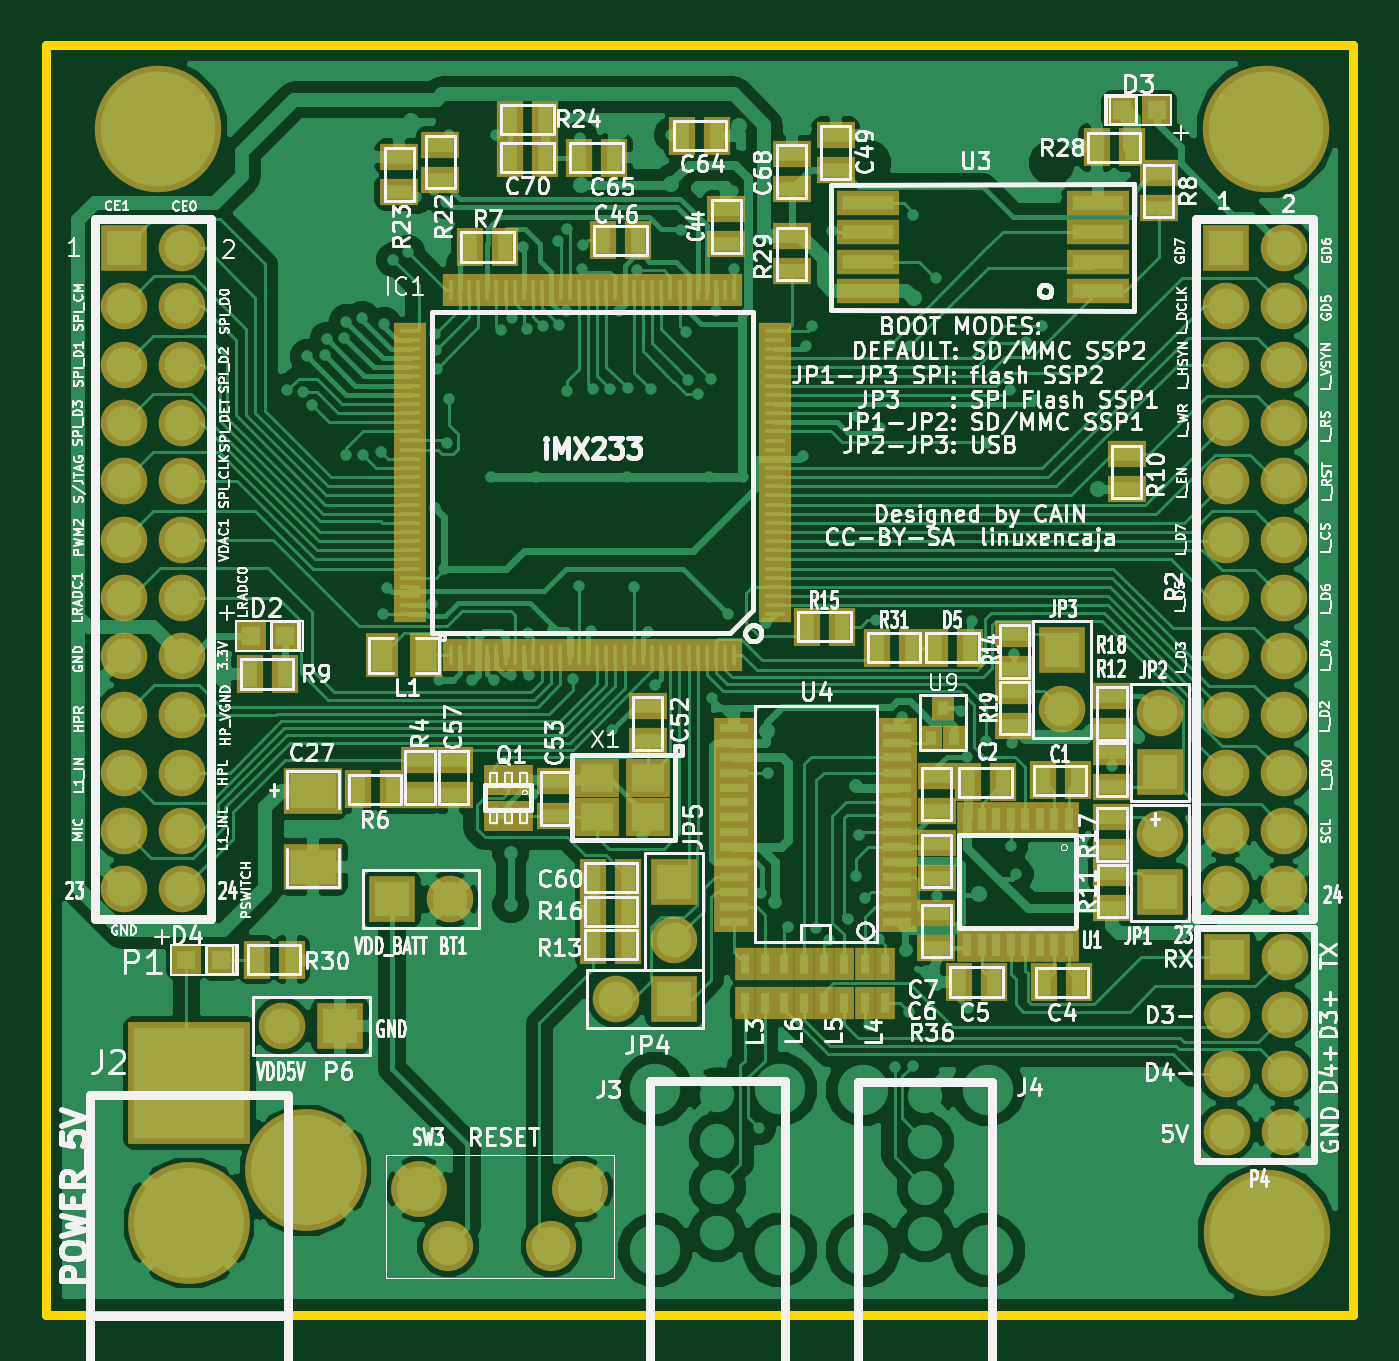
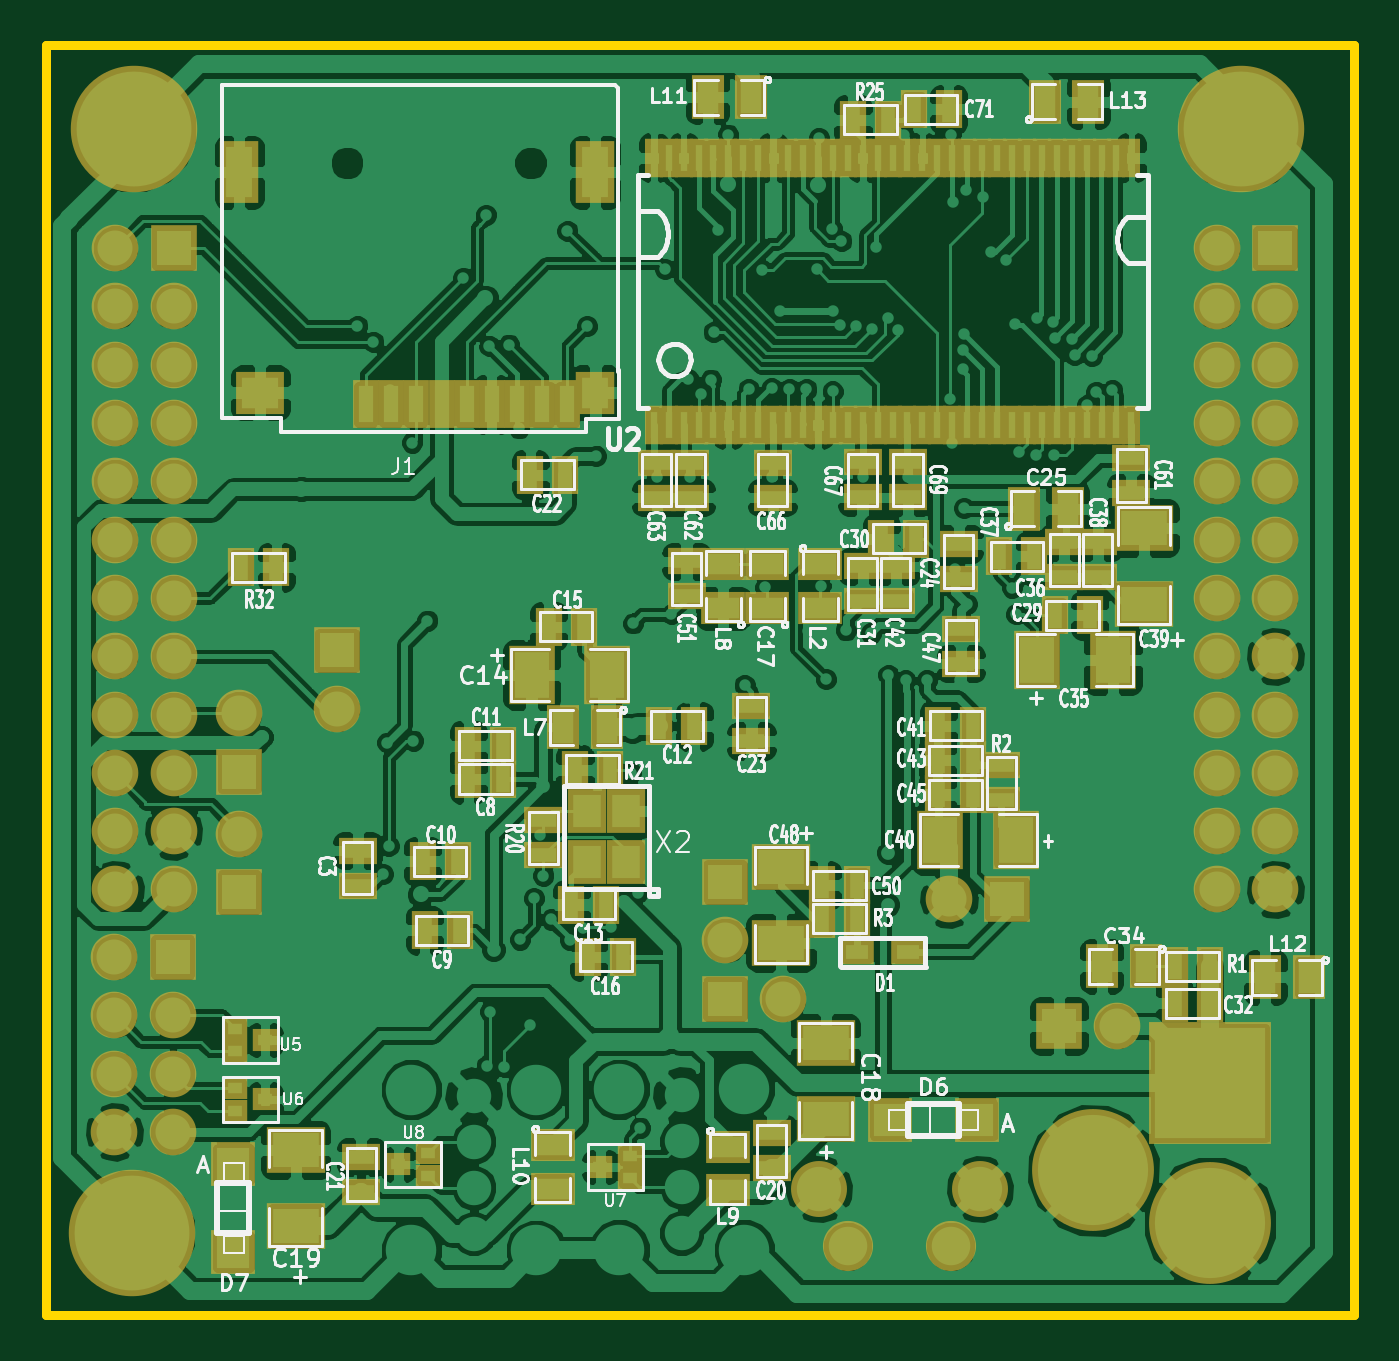
Circuit board: 10 layer files. Board 57.0 x 55.3 mm.
- bottom_copper: i.mx233stamp-Back.gbl (269731 bytes)
- top_copper: i.mx233stamp-Front.gtl (107802 bytes)
- bottom_mask: i.mx233stamp-Mask_Back.gbs (6747 bytes)
- top_mask: i.mx233stamp-Mask_Front.gts (9127 bytes)
- outline: i.mx233stamp-PCB_Edges.gbr (461 bytes)
- bottom_silk: i.mx233stamp-SilkS_Back.gbo (67218 bytes)
- top_silk: i.mx233stamp-SilkS_Front.gto (124344 bytes)
- paste: i.mx233stamp-SoldP_Back.gbp (4932 bytes)
- paste: i.mx233stamp-SoldP_Front.gtp (7312 bytes)
- drill: i.mx233stamp.drl (4014 bytes)

=== bottom_copper: i.mx233stamp-Back.gbl (269731 bytes, source omitted) ===
=== top_copper: i.mx233stamp-Front.gtl (107802 bytes, source omitted) ===
=== bottom_mask: i.mx233stamp-Mask_Back.gbs (6747 bytes, source omitted) ===
=== top_mask: i.mx233stamp-Mask_Front.gts (9127 bytes, source omitted) ===
=== outline: i.mx233stamp-PCB_Edges.gbr ===
G04 (created by PCBNEW-RS274X (2011-05-31)-stable) date Thu 18 Aug 2011 08:49:09 AM COT*
G01*
G70*
G90*
%MOIN*%
G04 Gerber Fmt 3.4, Leading zero omitted, Abs format*
%FSLAX34Y34*%
G04 APERTURE LIST*
%ADD10C,0.006000*%
%ADD11C,0.015000*%
G04 APERTURE END LIST*
G54D10*
G54D11*
X45413Y-55071D02*
X45425Y-55071D01*
X45413Y-33291D02*
X45413Y-55071D01*
X67846Y-33291D02*
X45413Y-33291D01*
X67846Y-55071D02*
X67846Y-33291D01*
X45437Y-55071D02*
X67846Y-55071D01*
M02*

=== bottom_silk: i.mx233stamp-SilkS_Back.gbo (67218 bytes, source omitted) ===
=== top_silk: i.mx233stamp-SilkS_Front.gto (124344 bytes, source omitted) ===
=== paste: i.mx233stamp-SoldP_Back.gbp ===
G04 (created by PCBNEW-RS274X (2011-05-31)-stable) date Thu 18 Aug 2011 08:49:09 AM COT*
G01*
G70*
G90*
%MOIN*%
G04 Gerber Fmt 3.4, Leading zero omitted, Abs format*
%FSLAX34Y34*%
G04 APERTURE LIST*
%ADD10C,0.006000*%
%ADD11R,0.039300X0.023600*%
%ADD12R,0.026000X0.062000*%
%ADD13R,0.062000X0.054000*%
%ADD14R,0.046000X0.086000*%
%ADD15R,0.046000X0.054000*%
%ADD16R,0.055000X0.035000*%
%ADD17R,0.025000X0.045000*%
%ADD18R,0.045000X0.025000*%
%ADD19R,0.060000X0.080000*%
%ADD20R,0.080000X0.060000*%
%ADD21R,0.035000X0.055000*%
%ADD22R,0.023600X0.019600*%
%ADD23R,0.055100X0.055100*%
%ADD24R,0.012600X0.046000*%
%ADD25R,0.047200X0.055100*%
G04 APERTURE END LIST*
G54D10*
G54D11*
X53059Y-48839D03*
X53925Y-48839D03*
G54D12*
X62356Y-39449D03*
X61926Y-39449D03*
X61496Y-39449D03*
X61056Y-39449D03*
X60626Y-39449D03*
X60196Y-39449D03*
X59756Y-39449D03*
X59326Y-39449D03*
X58896Y-39449D03*
G54D13*
X64166Y-39249D03*
G54D14*
X64526Y-35469D03*
X58426Y-35469D03*
G54D15*
X58416Y-39249D03*
G54D16*
X54563Y-42192D03*
X54563Y-42942D03*
G54D17*
X64493Y-42244D03*
X63893Y-42244D03*
G54D18*
X62496Y-47706D03*
X62496Y-47106D03*
G54D19*
X51200Y-46921D03*
X52500Y-46921D03*
G54D20*
X55236Y-47385D03*
X55236Y-48685D03*
G54D19*
X50839Y-43835D03*
X49539Y-43835D03*
G54D20*
X49008Y-42867D03*
X49008Y-41567D03*
G54D17*
X53401Y-34567D03*
X54001Y-34567D03*
X52957Y-34390D03*
X52357Y-34390D03*
G54D18*
X49228Y-40369D03*
X49228Y-40969D03*
X56791Y-40452D03*
X56791Y-41052D03*
X57366Y-40452D03*
X57366Y-41052D03*
X53055Y-40448D03*
X53055Y-41048D03*
X53835Y-40448D03*
X53835Y-41048D03*
X55378Y-40452D03*
X55378Y-41052D03*
X55740Y-44625D03*
X55740Y-45225D03*
G54D17*
X50536Y-43067D03*
X49936Y-43067D03*
X47877Y-49724D03*
X48477Y-49724D03*
X47877Y-49087D03*
X48477Y-49087D03*
G54D18*
X51453Y-45642D03*
X51453Y-46242D03*
G54D17*
X51936Y-44961D03*
X52536Y-44961D03*
X51944Y-45556D03*
X52544Y-45556D03*
X51944Y-46143D03*
X52544Y-46143D03*
X53928Y-48272D03*
X54528Y-48272D03*
X53928Y-47697D03*
X54528Y-47697D03*
X58936Y-40657D03*
X59536Y-40657D03*
G54D18*
X52185Y-42446D03*
X52185Y-41846D03*
X53831Y-42831D03*
X53831Y-42231D03*
X53264Y-42831D03*
X53264Y-42231D03*
X50373Y-42419D03*
X50373Y-41819D03*
G54D17*
X51489Y-42055D03*
X50889Y-42055D03*
G54D18*
X49799Y-42419D03*
X49799Y-41819D03*
X52146Y-43302D03*
X52146Y-43902D03*
G54D17*
X52913Y-41756D03*
X53513Y-41756D03*
G54D18*
X56854Y-42745D03*
X56854Y-42145D03*
G54D19*
X58212Y-44091D03*
X59512Y-44091D03*
G54D18*
X59311Y-46586D03*
X59311Y-47186D03*
G54D17*
X58765Y-45717D03*
X58165Y-45717D03*
X57940Y-48929D03*
X58540Y-48929D03*
X60779Y-47287D03*
X61379Y-47287D03*
X59999Y-45307D03*
X60599Y-45307D03*
X60747Y-48469D03*
X61347Y-48469D03*
X59999Y-45878D03*
X60599Y-45878D03*
X57320Y-44969D03*
X56720Y-44969D03*
X58228Y-48031D03*
X58828Y-48031D03*
X58621Y-43264D03*
X59221Y-43264D03*
G54D18*
X62433Y-52961D03*
X62433Y-52361D03*
X55390Y-52556D03*
X55390Y-51956D03*
G54D16*
X59150Y-52153D03*
X59150Y-52903D03*
X56150Y-52184D03*
X56150Y-52934D03*
X56224Y-42946D03*
X56224Y-42196D03*
G54D21*
X58219Y-44988D03*
X58969Y-44988D03*
G54D16*
X55472Y-42946D03*
X55472Y-42196D03*
G54D20*
X63559Y-53540D03*
X63559Y-52240D03*
X54469Y-51709D03*
X54469Y-50409D03*
G54D22*
X61289Y-52685D03*
X61289Y-52293D03*
X61799Y-52489D03*
X57820Y-52728D03*
X57820Y-52336D03*
X58330Y-52532D03*
X64594Y-51178D03*
X64594Y-51570D03*
X64084Y-51374D03*
X64594Y-50158D03*
X64594Y-50550D03*
X64084Y-50354D03*
G54D23*
X64626Y-52488D03*
X64626Y-53984D03*
X51870Y-51720D03*
X53366Y-51720D03*
G54D24*
X57416Y-39800D03*
X57416Y-35220D03*
X57160Y-39800D03*
X57160Y-35220D03*
X56904Y-39800D03*
X56904Y-35220D03*
X56648Y-39800D03*
X56648Y-35220D03*
X56392Y-39800D03*
X56392Y-35220D03*
X56136Y-39800D03*
X56136Y-35220D03*
X55880Y-39800D03*
X55880Y-35220D03*
X55624Y-39800D03*
X55624Y-35220D03*
X55368Y-39800D03*
X55368Y-35220D03*
X55112Y-39800D03*
X55112Y-35220D03*
X54856Y-39800D03*
X54856Y-35220D03*
X54600Y-39800D03*
X54600Y-35220D03*
X54344Y-39800D03*
X54344Y-35220D03*
X54088Y-39800D03*
X54088Y-35220D03*
X53832Y-39800D03*
X53832Y-35220D03*
X53576Y-39800D03*
X53576Y-35220D03*
X53320Y-39800D03*
X53320Y-35220D03*
X53064Y-39800D03*
X53064Y-35220D03*
X52808Y-39800D03*
X52808Y-35220D03*
X52552Y-39800D03*
X52552Y-35220D03*
X52296Y-39800D03*
X52296Y-35220D03*
X52040Y-39800D03*
X52040Y-35220D03*
X51784Y-39800D03*
X51784Y-35220D03*
X51528Y-39800D03*
X51528Y-35220D03*
X51272Y-39800D03*
X51272Y-35220D03*
X51016Y-39800D03*
X51016Y-35220D03*
X50760Y-39800D03*
X50760Y-35220D03*
X50504Y-39800D03*
X50504Y-35220D03*
X50248Y-39800D03*
X50248Y-35220D03*
X49992Y-39800D03*
X49992Y-35220D03*
X49736Y-39800D03*
X49736Y-35220D03*
X49480Y-39800D03*
X49480Y-35220D03*
X49224Y-39800D03*
X49224Y-35220D03*
G54D25*
X57898Y-47299D03*
X57898Y-46433D03*
X58567Y-46433D03*
X58567Y-47299D03*
G54D21*
X48979Y-49087D03*
X49729Y-49087D03*
X51064Y-41240D03*
X50314Y-41240D03*
X50710Y-34260D03*
X49960Y-34260D03*
X46176Y-49280D03*
X46926Y-49280D03*
X55743Y-34181D03*
X56493Y-34181D03*
M02*

=== paste: i.mx233stamp-SoldP_Front.gtp (7312 bytes, source omitted) ===
=== drill: i.mx233stamp.drl ===
M48
;DRILL file {PCBnew (2011-05-31)-stable} date Thu 18 Aug 2011 08:10:36 AM COT
;FORMAT={3:3/ absolute / metric / keep zeros}
FMAT,2
METRIC,TZ
T1C0.201
T2C0.300
T3C0.399
T4C0.813
T5C0.899
T6C0.965
T7C1.016
T8C1.300
T9C1.321
T10C2.997
%
G90
G05
M71
T1
X123449Y111951
X125860Y099601
X126561Y099670
X126751Y098100
X126944Y100233
X127500Y098049
X127599Y097351
X128349Y097300
X128415Y102433
X128450Y096599
X129149Y096449
X129195Y102426
X129939Y102271
X130051Y109350
X130099Y096700
X130241Y108189
X130500Y093901
X131133Y093563
X131501Y091150
X132199Y108900
X132250Y090851
X132304Y097135
X132319Y104719
X132354Y097843
X132380Y098679
X132499Y112230
X132700Y107399
X132799Y091399
X132834Y101895
X132900Y088450
X132941Y099990
X133939Y112220
X134750Y103381
X134869Y112230
X134950Y088450
X135199Y096980
X135611Y111991
X135651Y096459
X136149Y093350
X136309Y096911
X136380Y110180
X136411Y111991
X136591Y117160
X136731Y103381
X137010Y096789
X137470Y110051
X137660Y093091
X137711Y096731
X138039Y096129
X138049Y099644
X138069Y092560
X138331Y112179
X138570Y108110
X138651Y088600
X138725Y094325
X138781Y093261
X139101Y110081
X139189Y099550
X139924Y099525
X140040Y114379
X140200Y131150
X140320Y096129
X140449Y088400
X140670Y103391
X140701Y099510
X140980Y108181
X141125Y094348
X141331Y119019
X141600Y110109
X141709Y099550
X141879Y112441
X142601Y088450
X143050Y092601
X143231Y097041
X143353Y099124
X143789Y099746
X144249Y103391
X144343Y099096
X144381Y113000
X144549Y096149
X145070Y109350
X145301Y090899
X145349Y094300
X145710Y103391
X146431Y131719
X146520Y121481
X146741Y109751
X146820Y116251
X147681Y122989
X148351Y102451
X148410Y087269
X148481Y097671
X148750Y096799
X148920Y123010
X149499Y123530
X149601Y092649
X150310Y122649
X150650Y120739
X150701Y100701
X150779Y118951
X151059Y121719
X151239Y127249
X151511Y109591
X151671Y123520
X151699Y101249
X152151Y097600
X152359Y129060
X152639Y113810
X152959Y126660
X152999Y097650
X153119Y129019
X153149Y091951
X153700Y124889
X154150Y094699
X154181Y121610
X155219Y113551
X155499Y115550
X155539Y126520
X155699Y109629
X156319Y114859
X156360Y101869
X157350Y099601
X157391Y119451
X157439Y114940
X157551Y111089
X157640Y120670
X158049Y097500
X158399Y100000
X158750Y096799
X160609Y119720
X161811Y115969
T2
X135621Y119741
X135621Y122009
X147130Y121890
X150670Y116820
X152819Y123960
X162921Y114699
T3
X131249Y087851
X138661Y090640
X142611Y090599
X145539Y088080
X146769Y114430
X153170Y095580
X155999Y121559
X160360Y087300
X161201Y103891
T4
X118760Y093401
X166754Y093401
T5
X144620Y130312
X144620Y132311
X144620Y134313
X144620Y136312
X153680Y130332
X153680Y132331
X153680Y134333
X153680Y136332
T6
X151196Y089685
X159197Y089685
T7
X118760Y095941
X118760Y098481
X118760Y101021
X118760Y103561
X118760Y106101
X118760Y108641
X118760Y111181
X118760Y113721
X118760Y116261
X118760Y118801
X118760Y121341
X121300Y093401
X121300Y095941
X121300Y098481
X121300Y101021
X121300Y103561
X121300Y106101
X121300Y108641
X121300Y111181
X121300Y113721
X121300Y116261
X121300Y118801
X121300Y121341
X125651Y127290
X128191Y127290
X130439Y121770
X132890Y136881
X132979Y121770
X137386Y136881
X140190Y126121
X142720Y121021
X142720Y123561
X142730Y126121
X159642Y110929
X159642Y113469
X163888Y113662
X163888Y116202
X163891Y118918
X163891Y121458
X166754Y095941
X166754Y098481
X166754Y101021
X166754Y103561
X166754Y106101
X166754Y108641
X166754Y111181
X166754Y113721
X166754Y116261
X166754Y118801
X166754Y121341
X166799Y124280
X166799Y126820
X166799Y129360
X166799Y131900
X169294Y093401
X169294Y095941
X169294Y098481
X169294Y101021
X169294Y103561
X169294Y106101
X169294Y108641
X169294Y111181
X169294Y113721
X169294Y116261
X169294Y118801
X169294Y121341
X169339Y124280
X169339Y126820
X169339Y129360
X169339Y131900
T8
X141900Y130043
X141900Y137041
X147340Y130043
X147340Y137041
X150960Y130063
X150960Y137061
X156401Y130063
X156401Y137061
T9
X131620Y134391
X138631Y134391
T10
X120249Y088202
X168499Y088222
X168559Y136312
T7
X120838Y129774G85X122362Y129774
G05
X120838Y135870G85X122362Y135870
G05
X126680Y134346G85X126680Y132822
G05
T0
M30
